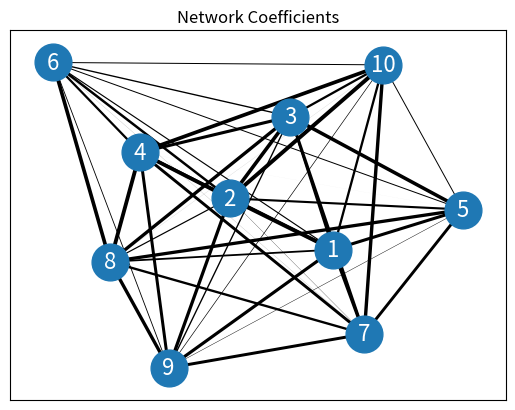

This chart was generated by the following Python code:
from itertools import combinations

import matplotlib.pyplot as plt
import networkx as nx
import numpy as np

EPSILON = 1E-12
WEIGHT_SCALING = 3  # an edge with weight 0.1 is very faint. scale it up


class CoefficientGraph:

    def __init__(self, coefficients: np.array, edge_threshold=0.0):
        """
        Initialize a graph
        :param coefficients: the real-valued coefficients to make a graph of
        :param edge_threshold: the percentile that edges must be above to be shown
        """
        self.coefficients: np.array = coefficients
        self.edge_threshold = edge_threshold

        self._validate_input()
        self._G = nx.Graph()
        self._edges = list()
        self._weights = list()
        self._make_graph()

    def _validate_input(self):
        assert isinstance(self.coefficients, np.ndarray)
        assert len(self.coefficients) == len(self.coefficients[0])  # square

        assert isinstance(self.edge_threshold, float)
        assert 0 <= self.edge_threshold < 1

    def _make_graph(self):
        # scale the coefficients to be between 0-1
        small, large = self.coefficients.min(), self.coefficients.max()
        normalized = (self.coefficients - small) / (large - small + EPSILON)

        nodes = len(self.coefficients)
        for u, v in combinations(range(nodes), 2):
            if normalized[u, v] >= self.edge_threshold:
                self._G.add_edge(u + 1, v + 1, weight=normalized[u, v])
                self._edges.append((u + 1, v + 1))
                self._weights.append(normalized[u, v] * WEIGHT_SCALING)

    def plot(self):
        pos = nx.spring_layout(self._G)
        nx.draw_networkx_nodes(self._G, pos, node_size=700)
        nx.draw_networkx_edges(self._G, pos, edgelist=self._edges, width=self._weights)
        nx.draw_networkx_labels(self._G, pos, font_size=16, font_family="sans-serif", font_color="white")
        plt.title("Network Coefficients")
        plt.show()


if __name__ == "__main__":
    c = np.random.random((10, 10))
    g = CoefficientGraph(c)
    g.plot()
